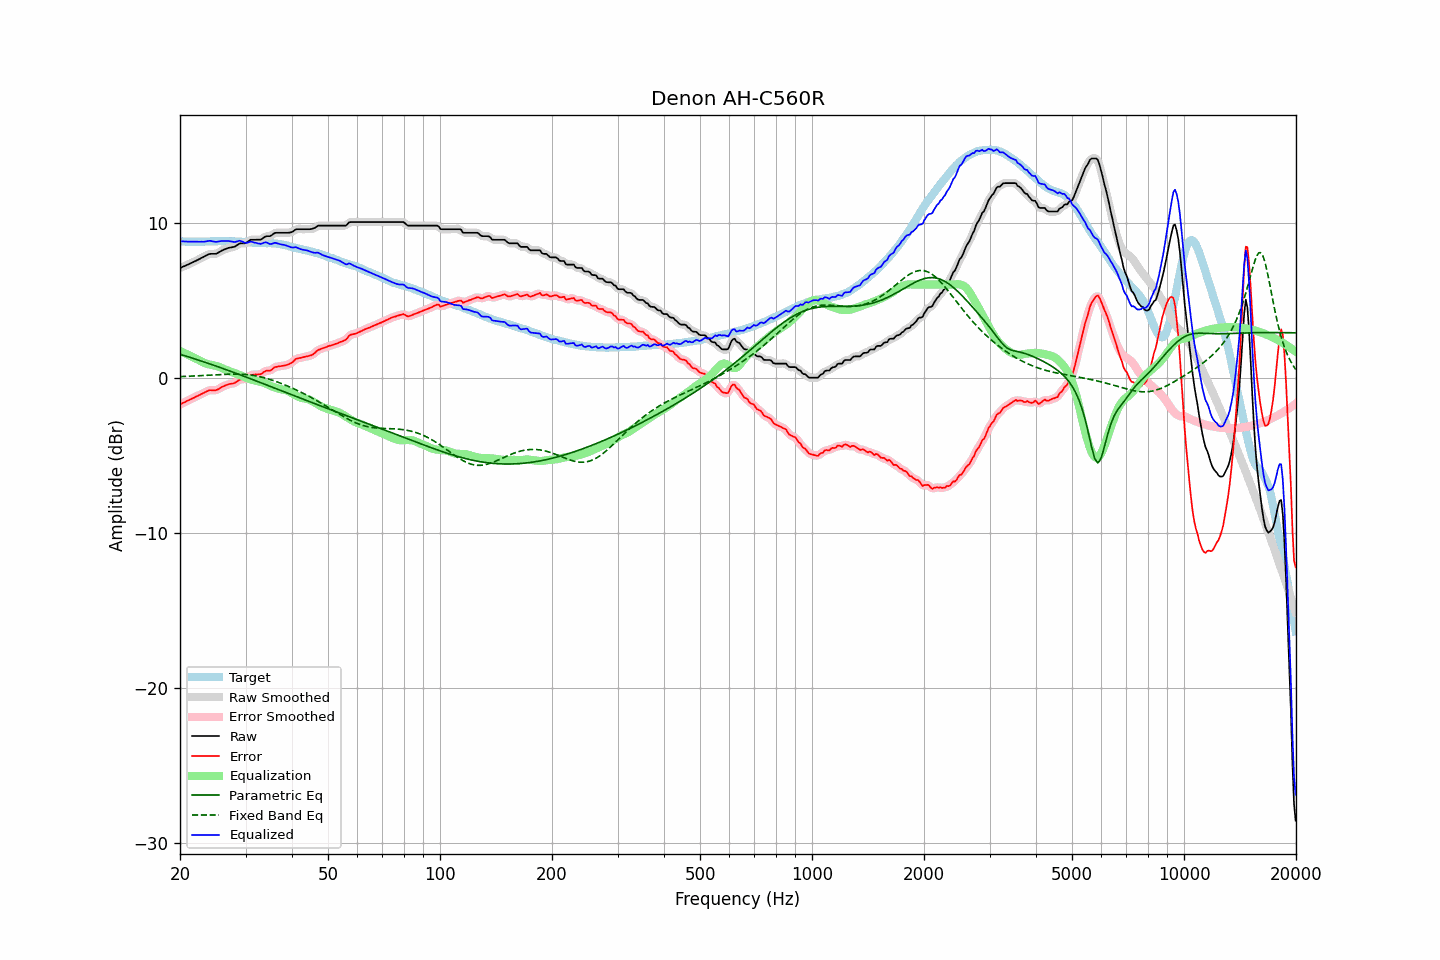

The table this chart was drawn from, first rows:
frequency, raw, error, smoothed, error_smoothed, equalization, parametric_eq, fixed_band_eq, equalized_raw, equalized_smoothed, target
20.00, 7.07, -1.72, 7.07, -1.72, 1.72, 1.51, 0.07, 8.79, 8.79, 8.79
20.20, 7.11, -1.67, 7.11, -1.67, 1.67, 1.48, 0.07, 8.78, 8.79, 8.78
20.40, 7.16, -1.62, 7.16, -1.62, 1.62, 1.45, 0.08, 8.78, 8.78, 8.78
20.61, 7.20, -1.58, 7.20, -1.57, 1.57, 1.41, 0.08, 8.77, 8.78, 8.78
20.81, 7.25, -1.51, 7.25, -1.52, 1.52, 1.38, 0.09, 8.77, 8.77, 8.76
21.02, 7.29, -1.47, 7.29, -1.47, 1.47, 1.35, 0.09, 8.76, 8.77, 8.76
21.23, 7.34, -1.42, 7.34, -1.42, 1.42, 1.32, 0.10, 8.76, 8.77, 8.76
21.44, 7.39, -1.38, 7.39, -1.38, 1.37, 1.28, 0.10, 8.76, 8.76, 8.77
21.66, 7.44, -1.32, 7.44, -1.33, 1.32, 1.25, 0.11, 8.76, 8.76, 8.76
21.87, 7.49, -1.28, 7.49, -1.28, 1.27, 1.22, 0.11, 8.77, 8.76, 8.77
22.09, 7.54, -1.22, 7.54, -1.22, 1.22, 1.18, 0.12, 8.76, 8.76, 8.76
22.31, 7.59, -1.18, 7.59, -1.17, 1.17, 1.15, 0.12, 8.76, 8.76, 8.77
22.54, 7.64, -1.12, 7.64, -1.12, 1.12, 1.12, 0.13, 8.76, 8.76, 8.76
22.76, 7.70, -1.07, 7.70, -1.07, 1.06, 1.08, 0.13, 8.76, 8.76, 8.77
22.99, 7.75, -1.02, 7.75, -1.02, 1.01, 1.05, 0.14, 8.76, 8.76, 8.77
23.22, 7.80, -0.97, 7.80, -0.97, 0.96, 1.01, 0.15, 8.76, 8.76, 8.77
23.45, 7.86, -0.92, 7.86, -0.91, 0.92, 0.98, 0.15, 8.78, 8.78, 8.78
23.69, 7.91, -0.87, 7.91, -0.86, 0.88, 0.94, 0.16, 8.79, 8.80, 8.78
23.92, 7.96, -0.82, 7.95, -0.83, 0.86, 0.91, 0.16, 8.82, 8.81, 8.78
24.16, 7.98, -0.81, 7.98, -0.81, 0.84, 0.87, 0.17, 8.82, 8.81, 8.79
24.40, 7.98, -0.81, 7.98, -0.81, 0.82, 0.84, 0.18, 8.80, 8.80, 8.79
24.65, 7.98, -0.81, 7.98, -0.82, 0.80, 0.80, 0.18, 8.78, 8.77, 8.79
24.89, 7.98, -0.81, 7.99, -0.81, 0.77, 0.76, 0.19, 8.75, 8.76, 8.79
25.14, 8.01, -0.78, 8.02, -0.78, 0.74, 0.73, 0.19, 8.76, 8.76, 8.79
25.39, 8.07, -0.73, 8.07, -0.73, 0.71, 0.69, 0.20, 8.78, 8.78, 8.80
25.65, 8.13, -0.67, 8.13, -0.67, 0.67, 0.65, 0.21, 8.80, 8.80, 8.80
25.91, 8.19, -0.60, 8.19, -0.61, 0.62, 0.62, 0.21, 8.81, 8.81, 8.79
26.16, 8.24, -0.56, 8.24, -0.56, 0.57, 0.58, 0.22, 8.81, 8.81, 8.80
26.43, 8.28, -0.52, 8.28, -0.51, 0.53, 0.54, 0.22, 8.81, 8.81, 8.80
26.69, 8.32, -0.48, 8.32, -0.47, 0.49, 0.50, 0.22, 8.81, 8.81, 8.80
26.96, 8.36, -0.43, 8.35, -0.43, 0.45, 0.47, 0.23, 8.81, 8.80, 8.79
27.23, 8.38, -0.40, 8.38, -0.41, 0.41, 0.43, 0.23, 8.79, 8.79, 8.78
27.50, 8.40, -0.38, 8.40, -0.39, 0.38, 0.39, 0.23, 8.78, 8.77, 8.78
27.77, 8.42, -0.37, 8.42, -0.37, 0.34, 0.35, 0.23, 8.76, 8.76, 8.79
28.05, 8.44, -0.34, 8.45, -0.33, 0.30, 0.31, 0.23, 8.74, 8.75, 8.78
28.33, 8.51, -0.27, 8.51, -0.27, 0.26, 0.28, 0.23, 8.77, 8.77, 8.78
28.62, 8.57, -0.20, 8.57, -0.20, 0.22, 0.24, 0.23, 8.79, 8.80, 8.77
28.90, 8.64, -0.14, 8.63, -0.14, 0.19, 0.20, 0.23, 8.83, 8.81, 8.78
29.19, 8.66, -0.11, 8.65, -0.11, 0.14, 0.16, 0.22, 8.80, 8.80, 8.77
29.48, 8.66, -0.09, 8.66, -0.10, 0.10, 0.12, 0.22, 8.76, 8.76, 8.75
29.78, 8.66, -0.09, 8.67, -0.09, 0.05, 0.08, 0.21, 8.71, 8.71, 8.75
30.08, 8.68, -0.07, 8.69, -0.05, 0.00, 0.04, 0.20, 8.68, 8.69, 8.75
30.38, 8.75, 0.02, 8.75, 0.01, -0.04, 0.00, 0.19, 8.71, 8.71, 8.73
30.68, 8.82, 0.09, 8.82, 0.09, -0.08, -0.04, 0.18, 8.74, 8.74, 8.73
30.99, 8.89, 0.17, 8.87, 0.15, -0.11, -0.08, 0.17, 8.78, 8.76, 8.72
31.30, 8.89, 0.19, 8.89, 0.19, -0.14, -0.12, 0.15, 8.75, 8.75, 8.70
31.61, 8.89, 0.19, 8.90, 0.20, -0.17, -0.15, 0.14, 8.72, 8.73, 8.70
31.93, 8.89, 0.21, 8.89, 0.20, -0.20, -0.19, 0.12, 8.69, 8.69, 8.68
32.24, 8.89, 0.20, 8.89, 0.20, -0.22, -0.23, 0.10, 8.67, 8.66, 8.69
32.57, 8.89, 0.21, 8.88, 0.21, -0.25, -0.27, 0.08, 8.64, 8.64, 8.68
32.89, 8.89, 0.22, 8.90, 0.23, -0.27, -0.31, 0.05, 8.62, 8.63, 8.67
33.22, 8.94, 0.27, 8.95, 0.28, -0.30, -0.35, 0.03, 8.65, 8.66, 8.67
33.55, 9.02, 0.35, 9.02, 0.35, -0.33, -0.39, 0.00, 8.69, 8.69, 8.67
33.89, 9.09, 0.41, 9.08, 0.41, -0.36, -0.43, -0.02, 8.72, 8.71, 8.68
34.23, 9.12, 0.46, 9.11, 0.44, -0.41, -0.47, -0.05, 8.71, 8.70, 8.66
34.57, 9.12, 0.45, 9.12, 0.45, -0.46, -0.51, -0.08, 8.66, 8.66, 8.67
34.92, 9.12, 0.45, 9.14, 0.47, -0.51, -0.56, -0.12, 8.61, 8.63, 8.67
35.27, 9.18, 0.50, 9.19, 0.52, -0.56, -0.60, -0.15, 8.62, 8.63, 8.67
35.62, 9.26, 0.61, 9.25, 0.59, -0.60, -0.64, -0.18, 8.66, 8.66, 8.65
35.97, 9.33, 0.68, 9.31, 0.66, -0.63, -0.68, -0.22, 8.70, 8.68, 8.65
... 635 more rows
